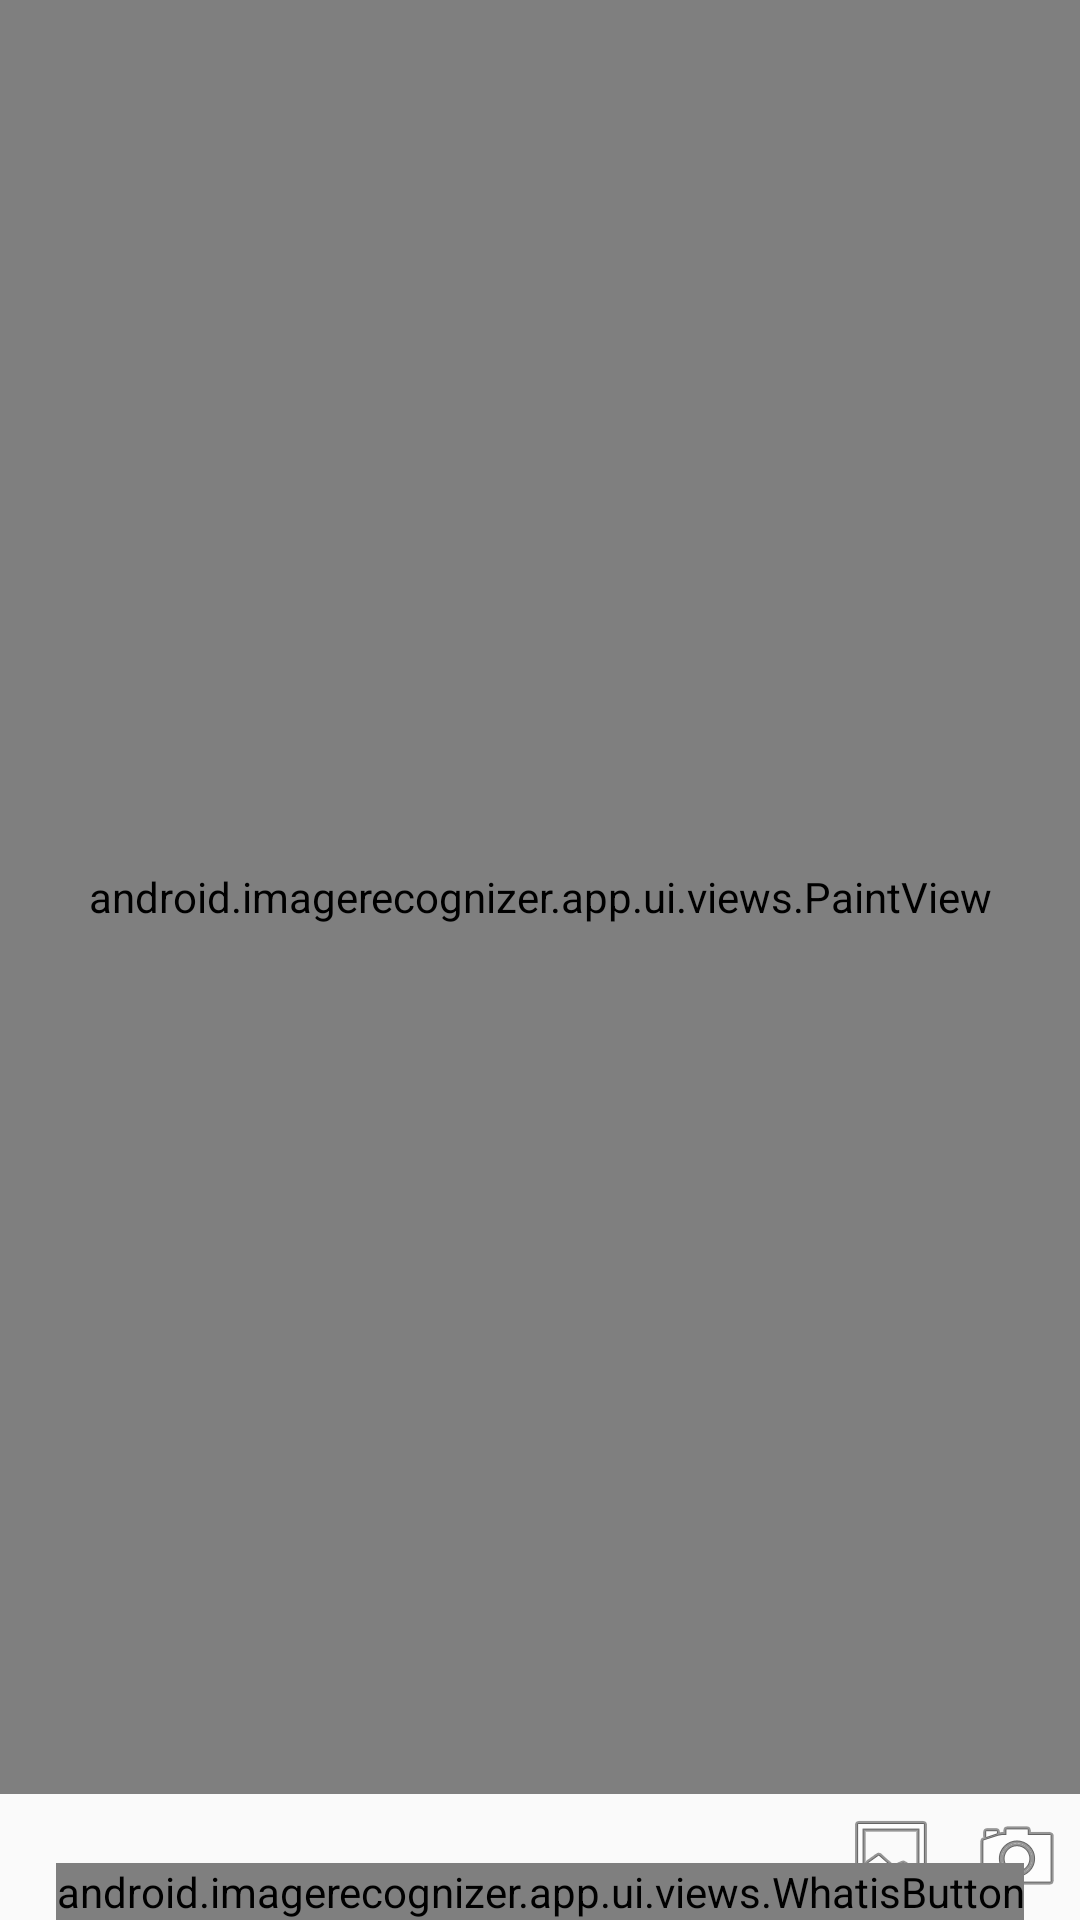

Here is an Android app screen rendered from its layout file. Give the layout XML and the strings, colors and styles it references.
<!-- AndroidManifest.xml: application theme MyAppTheme -->
<!-- res/layout/activity_main.xml -->
<RelativeLayout xmlns:android="http://schemas.android.com/apk/res/android"
                xmlns:tools="http://schemas.android.com/tools"
                android:layout_width="match_parent"
                android:layout_height="match_parent"
                tools:context=".MainActivity">

    <FrameLayout
            android:id="@+id/flImageBlock"
            android:layout_width="match_parent"
            android:layout_height="400dp"
            android:layout_centerHorizontal="true"
            android:layout_above="@+id/ivCamera"
            android:layout_alignParentTop="true">

        <android.imagerecognizer.app.ui.views.PaintView
                android:layout_width="match_parent"
                android:layout_height="match_parent"/>

        <ImageView
                android:layout_width="match_parent"
                android:layout_height="match_parent"/>
    </FrameLayout>

    <ImageView
            android:id="@+id/ivCamera"
            android:src="@android:drawable/ic_menu_camera"
            android:layout_width="wrap_content"
            android:layout_height="wrap_content"
            android:padding="@dimen/padding_small"
            android:layout_alignParentBottom="true"
            android:layout_alignRight="@+id/flImageBlock"
            android:layout_alignEnd="@+id/flImageBlock"/>

    <ImageView
            android:id="@+id/ivGallery"
            android:src="@android:drawable/ic_menu_gallery"
            android:layout_width="wrap_content"
            android:layout_height="wrap_content"
            android:padding="@dimen/padding_small"
            android:layout_below="@+id/flImageBlock"
            android:layout_toLeftOf="@+id/ivCamera"
            android:layout_toStartOf="@+id/ivCamera"/>

    <android.imagerecognizer.app.ui.views.WhatisButton
            android:id="@+id/btnWhatis"
            android:layout_width="wrap_content"
            android:layout_height="wrap_content"
            android:layout_alignBottom="@+id/ivGallery"
            android:layout_centerHorizontal="true"/>

</RelativeLayout>
<!-- resources referenced by this layout -->
<resources>
  <dimen name="padding_small">5dp</dimen>
  <style name="MyAppTheme" parent="Theme.AppCompat.Light.DarkActionBar">
          
      </style>
</resources>
